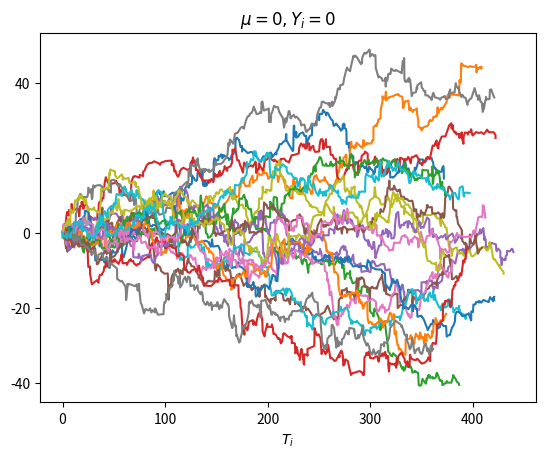

This figure's Python source: (Note: this script raises an exception after producing the figure.)
#!/usr/bin/python3
import math

import matplotlib.pyplot as plt
import numpy as np


def hyperexp(rng, p, l1, l2):
    u = rng.uniform()
    if u < p:
        return rng.exponential(1 / l1)
    else:
        return rng.exponential(1 / l2)


def simulate(rng1, rng2, N, mu, sigma, lam, y_dist):
    phi1 = math.sqrt(mu ** 2 / sigma ** 4 + 2 * lam / sigma ** 2) - mu / sigma ** 2
    phi2 = math.sqrt(mu ** 2 / sigma ** 4 + 2 * lam / sigma ** 2) + mu / sigma ** 2

    t = np.zeros(N)
    p = np.zeros(N)
    v = np.zeros(N)
    w = np.zeros(N)
    a = np.zeros(N)
    y = np.zeros(N)
    m = np.zeros(N)

    for i in range(1, N):
        # Advance time
        dt = rng1.exponential(1 / lam)
        t[i] = t[i - 1] + dt

        # Step 1
        v[i] = rng1.exponential(1 / phi1)
        w[i] = rng1.exponential(1 / phi2)

        # Step 2
        y[i] = y_dist(rng2)

        # Step 3
        p[i] = a[i - 1] + (v[i] - w[i])
        a[i] = p[i] + y[i]
        m[i] = max(m[i - 1], a[i - 1] + v[i], a[i])

    return t, p, a, m


if __name__ == '__main__':
    N, ntrials = 400, 20
    mu, sig, lam = -1, 1, 1

    jumps = [
        ('exp', 'Exp(1)', lambda rng: rng.exponential()),
        ('erl2', 'Erlang_2(2)', lambda rng: rng.gamma(2, 1 / 2)),
        ('erl3', 'Erlang_3(3)', lambda rng: rng.gamma(3, 1 / 3)),
        ('hyper', '0.8 * Exp(0.8333) + 0.2 * Exp(5)', lambda rng: hyperexp(rng, 0.8, 0.8333, 5)),
        ('pareto1', 'Pareto(1.05)', lambda rng: (rng.pareto(1.05) + 1) / (1.05 / 0.05)),
        ('pareto2', 'Pareto(2.05)', lambda rng: (rng.pareto(2.05) + 1) / (2.05 / 1.05)),
        ('unif', 'U(0,2)', lambda rng: rng.uniform(0, 2)),
    ]

    seed = 547225744

    # %% Base
    rng1 = np.random.default_rng(seed)
    rng2 = np.random.default_rng(seed + 1)

    plt.figure(1, clear=True)

    T = np.zeros((ntrials, N))
    A = np.zeros((ntrials, N))
    M = np.zeros((ntrials, N))

    for j in range(ntrials):
        t, p, a, m = simulate(rng1, rng2, N, 0, sig, lam, lambda rng: 0)
        T[j, :] = t
        A[j, :] = a
        M[j, :] = m

    plt.plot(T.T, A.T)
    plt.xlabel('$T_i$')
    plt.title('$\\mu = 0, Y_i = 0$')
    plt.savefig(f'../figs/ex4/base.eps')

    # %% Comparisons
    for i, (name, title, y) in enumerate(jumps):
        rng1 = np.random.default_rng(seed)
        rng2 = np.random.default_rng(seed + 1)

        plt.figure(i + 2, clear=True)

        T = np.zeros((ntrials, N))
        A = np.zeros((ntrials, N))
        M = np.zeros((ntrials, N))

        for j in range(ntrials):
            t, p, a, m = simulate(rng1, rng2, N, mu, sig, lam, y)
            T[j, :] = t
            A[j, :] = a
            M[j, :] = m

        plt.plot(T.T, A.T)
        plt.xlabel('$T_i$')
        plt.title(title)
        plt.savefig(f'../figs/ex4/{name}.eps')
